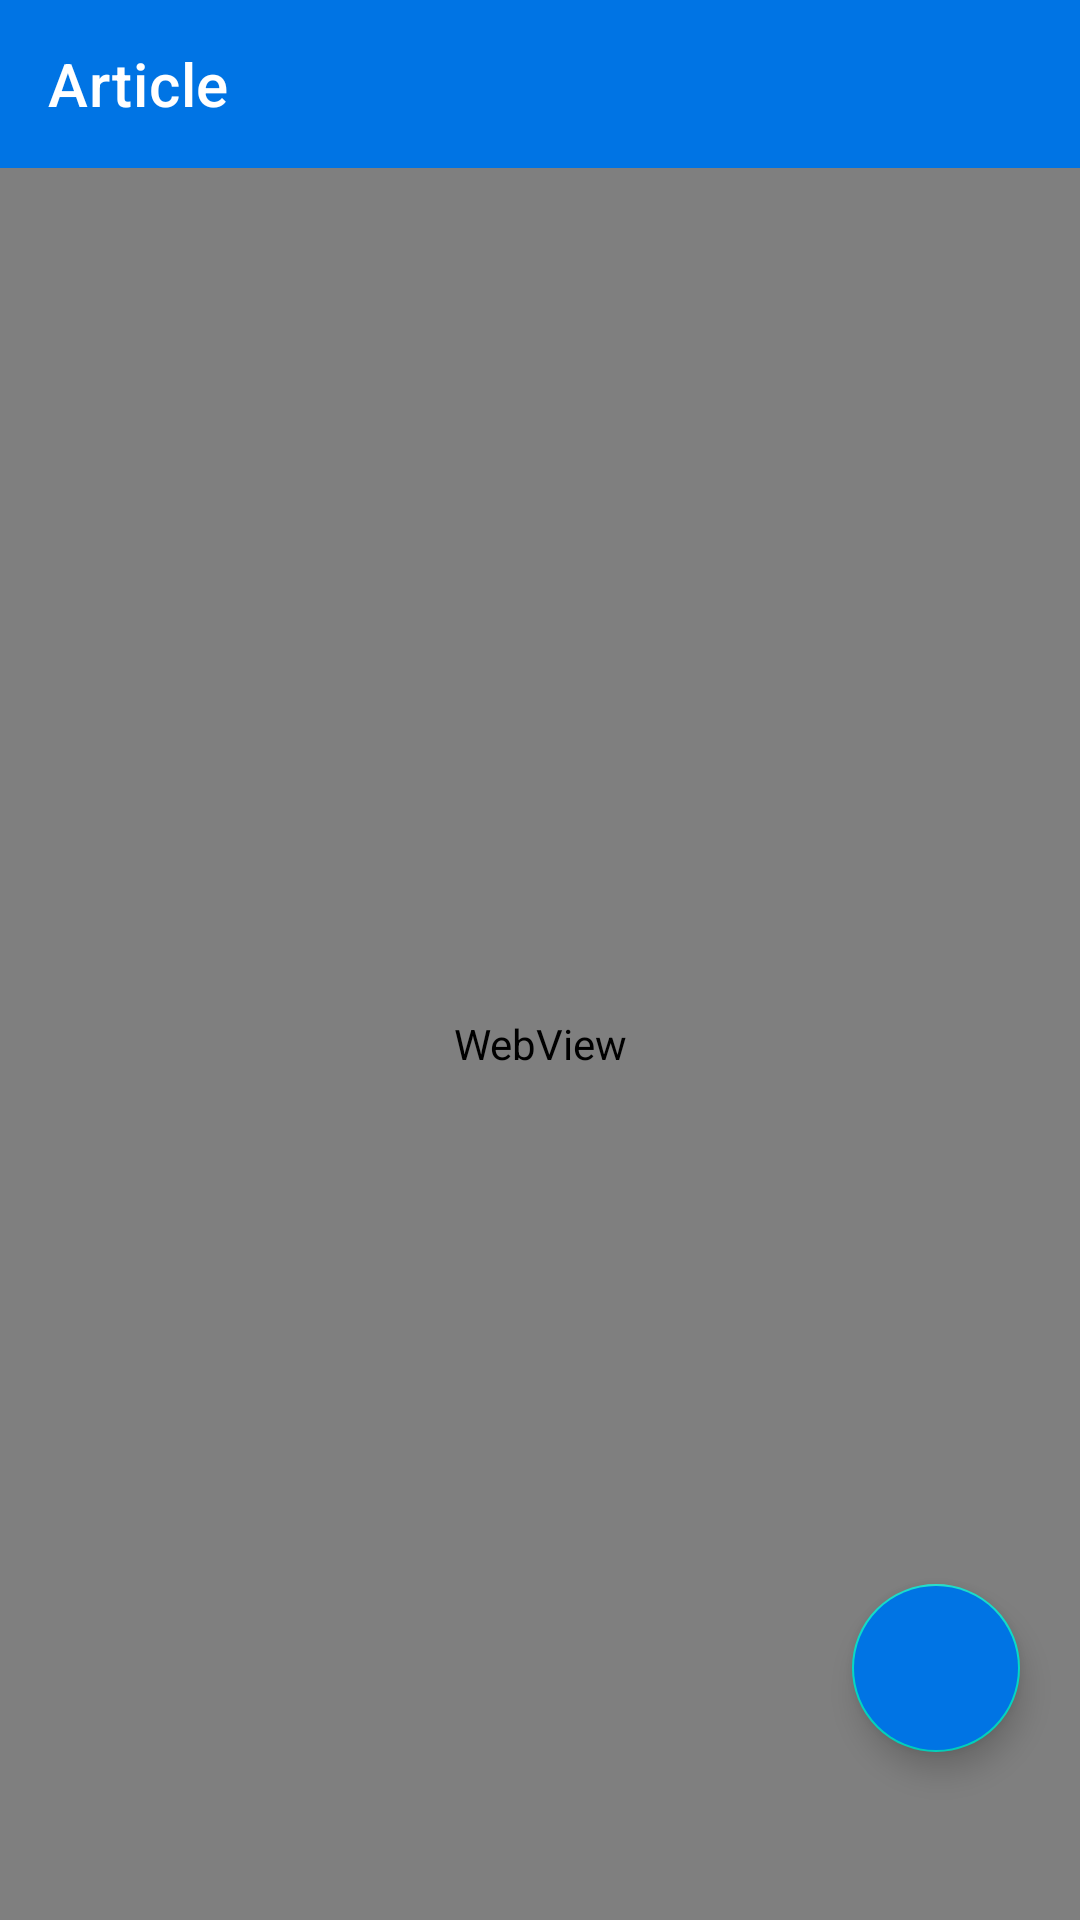

Produce the Android XML layout that renders to this screen, including the resource entries it uses.
<!-- AndroidManifest.xml: application theme Theme.NewsAppMyself -->
<!-- res/layout/fragment_article.xml -->
<?xml version="1.0" encoding="utf-8"?>
<androidx.constraintlayout.widget.ConstraintLayout xmlns:android="http://schemas.android.com/apk/res/android"
    android:layout_width="match_parent"
    android:layout_height="match_parent"
    xmlns:app="http://schemas.android.com/apk/res-auto"
    xmlns:tools="http://schemas.android.com/tools">

    <androidx.appcompat.widget.Toolbar
        android:id="@+id/toolbar_article"
        android:layout_width="match_parent"
        android:layout_height="?attr/actionBarSize"
        android:background="@color/mainColor"
        app:titleTextColor="@color/white"
        app:title="Article"
        tools:ignore="MissingConstraints"/>

    <WebView
        android:id="@+id/webview"
        android:layout_width="match_parent"
        android:layout_height="match_parent"
        android:layout_marginTop="?attr/actionBarSize"
        />


    <com.google.android.material.floatingactionbutton.FloatingActionButton
        android:id="@+id/fab"
        android:layout_width="wrap_content"
        android:layout_height="wrap_content"
        app:layout_constraintBottom_toBottomOf="parent"
        app:layout_constraintEnd_toEndOf="parent"
        android:layout_marginBottom="?attr/actionBarSize"
        android:layout_marginEnd="20dp"
        android:backgroundTint="@color/mainColor"
        android:src="@drawable/baseline_add_24"
        android:tint="@color/white"
        />

</androidx.constraintlayout.widget.ConstraintLayout>
<!-- resources referenced by this layout -->
<resources>
  <color name="mainColor">#0074e4</color>
  <color name="white">#FFFFFFFF</color>
  <style name="Theme.NewsAppMyself" parent="Theme.MaterialComponents.DayNight.DarkActionBar">
          
          <item name="colorPrimary">@color/purple_500</item>
          <item name="colorPrimaryVariant">@color/purple_700</item>
          <item name="colorOnPrimary">@color/white</item>
          
          <item name="colorSecondary">@color/teal_200</item>
          <item name="colorSecondaryVariant">@color/teal_700</item>
          <item name="colorOnSecondary">@color/black</item>
          
          <item name="android:statusBarColor">@color/mainColor</item>
          
      </style>
  <color name="purple_500">#FF6200EE</color>
  <color name="purple_700">#FF3700B3</color>
  <color name="teal_200">#FF03DAC5</color>
  <color name="teal_700">#FF018786</color>
  <color name="black">#FF000000</color>
</resources>
